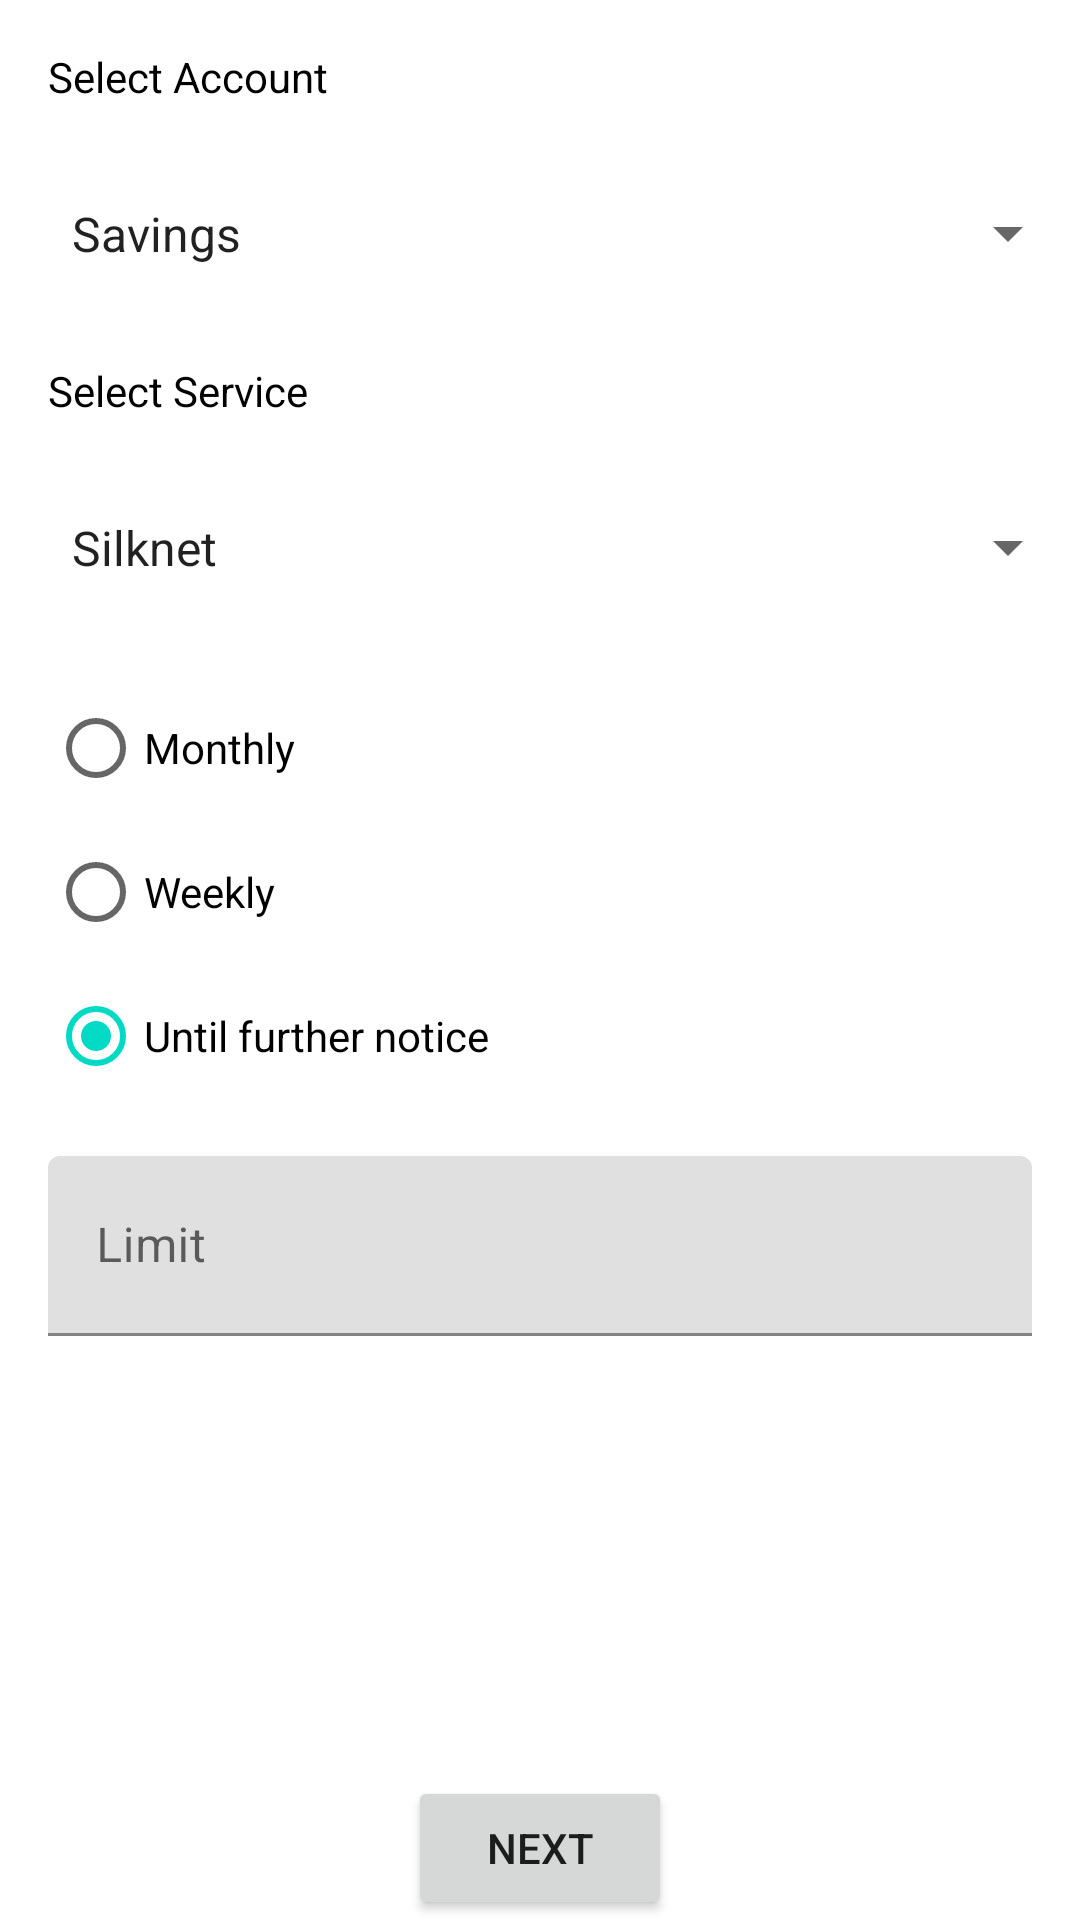

Reconstruct the res/layout file that produces this screen, plus the resources it refers to.
<!-- AndroidManifest.xml: application theme Theme.MVIDemo -->
<!-- res/layout/fragment_transaction.xml -->
<?xml version="1.0" encoding="utf-8"?>
<androidx.constraintlayout.widget.ConstraintLayout xmlns:android="http://schemas.android.com/apk/res/android"
    xmlns:app="http://schemas.android.com/apk/res-auto"
    xmlns:tools="http://schemas.android.com/tools"
    android:layout_width="match_parent"
    android:layout_height="match_parent"
    tools:context=".fragments.CreateTransactionFragment">

    <TextView
        android:id="@+id/selectAccountText"
        android:layout_width="match_parent"
        android:layout_height="wrap_content"
        android:layout_marginStart="16dp"
        android:layout_marginTop="16dp"
        android:layout_marginEnd="16dp"
        android:text="@string/select_account"
        android:textColor="#000"
        app:layout_constraintStart_toStartOf="parent"
        app:layout_constraintTop_toTopOf="parent" />

    <Spinner
        android:id="@+id/accountSpinner"
        android:layout_width="0dp"
        android:layout_height="wrap_content"
        android:layout_marginTop="16dp"
        android:entries="@array/account_array"
        android:foreground="#1E552B2B"
        android:padding="16dp"
        android:spinnerMode="dialog"
        app:layout_constraintEnd_toEndOf="parent"
        app:layout_constraintStart_toStartOf="parent"
        app:layout_constraintTop_toBottomOf="@+id/selectAccountText" />


    <TextView
        android:id="@+id/selectServiceText"
        android:layout_width="match_parent"
        android:layout_height="wrap_content"
        android:layout_marginStart="16dp"
        android:layout_marginTop="16dp"
        android:layout_marginEnd="16dp"
        android:text="@string/select_service"
        android:textColor="#000"
        app:layout_constraintStart_toStartOf="parent"
        app:layout_constraintTop_toBottomOf="@id/accountSpinner" />

    <Spinner
        android:id="@+id/serviceSpinner"
        android:layout_width="0dp"
        android:layout_height="wrap_content"
        android:layout_marginTop="16dp"
        android:entries="@array/service_array"
        android:foreground="#1E552B2B"
        android:padding="16dp"
        android:spinnerMode="dialog"
        app:layout_constraintEnd_toEndOf="parent"
        app:layout_constraintStart_toStartOf="parent"
        app:layout_constraintTop_toBottomOf="@+id/selectServiceText" />

    <com.google.android.material.textfield.TextInputLayout
        android:layout_width="0dp"
        android:layout_height="wrap_content"
        android:layout_margin="16dp"
        android:layout_marginTop="16dp"
        android:hint="@string/limit"
        app:errorEnabled="true"
        app:layout_constraintEnd_toEndOf="parent"
        app:layout_constraintStart_toStartOf="parent"
        app:layout_constraintTop_toBottomOf="@+id/rgPaymentType">

        <com.google.android.material.textfield.TextInputEditText
            android:id="@+id/etLimit"
            android:inputType="numberDecimal|number"
            android:layout_width="match_parent"
            android:layout_height="60dp"
            tools:layout_editor_absoluteX="12dp"
            tools:layout_editor_absoluteY="108dp">

        </com.google.android.material.textfield.TextInputEditText>

    </com.google.android.material.textfield.TextInputLayout>

    <RadioGroup
        android:id="@+id/rgPaymentType"
        android:layout_width="0dp"
        android:layout_height="wrap_content"
        android:layout_marginStart="16dp"
        android:layout_marginTop="16dp"
        android:layout_marginEnd="16dp"
        app:layout_constraintEnd_toEndOf="parent"
        app:layout_constraintStart_toStartOf="parent"
        app:layout_constraintTop_toBottomOf="@id/serviceSpinner">

        <RadioButton
            android:id="@+id/rbMonthly"
            android:layout_width="wrap_content"
            android:layout_height="wrap_content"
            android:text="@string/monthly" />

        <RadioButton
            android:id="@+id/rbWeekly"
            android:layout_width="wrap_content"
            android:layout_height="wrap_content"
            android:text="@string/weekly" />

        <RadioButton
            android:id="@+id/rbUntilFurtherNotice"
            android:layout_width="wrap_content"
            android:layout_height="wrap_content"
            android:checked="true"
            android:text="@string/until_further_notice" />

    </RadioGroup>

    <Button
        android:id="@+id/btnNext"
        android:layout_width="wrap_content"
        android:layout_height="wrap_content"
        android:text="@string/next"
        app:layout_constraintBottom_toBottomOf="parent"
        app:layout_constraintEnd_toEndOf="parent"
        app:layout_constraintStart_toStartOf="parent" />

</androidx.constraintlayout.widget.ConstraintLayout>
<!-- resources referenced by this layout -->
<resources>
  <string-array name="account_array">
          <item>Savings</item>
          <item>Loan</item>
          <item>Current</item>
      </string-array>
  <string-array name="service_array">
          <item>Silknet</item>
          <item>Magti</item>
          <item>Telasi</item>
      </string-array>
  <string name="limit">Limit</string>
  <string name="monthly">Monthly</string>
  <string name="next">Next</string>
  <string name="select_account">Select Account</string>
  <string name="select_service">Select Service</string>
  <string name="until_further_notice">Until further notice</string>
  <string name="weekly">Weekly</string>
  <style name="Theme.MVIDemo" parent="Theme.MaterialComponents.DayNight.DarkActionBar">
          
          <item name="colorPrimary">@color/purple_500</item>
          <item name="colorPrimaryVariant">@color/purple_700</item>
          <item name="colorOnPrimary">@color/white</item>
          
          <item name="colorSecondary">@color/teal_200</item>
          <item name="colorSecondaryVariant">@color/teal_700</item>
          <item name="colorOnSecondary">@color/black</item>
          
          <item name="android:statusBarColor" tools:targetApi="l">?attr/colorPrimaryVariant</item>
          
      </style>
  <!-- not gathered from this repository: default colours our renderer supplied (Android Studio template values) -->
  <color name="purple_500">#FF6200EE</color>
  <color name="purple_700">#FF3700B3</color>
  <color name="teal_200">#FF03DAC5</color>
  <color name="teal_700">#FF018786</color>
  <color name="black">#FF000000</color>
  <color name="white">#FFFFFFFF</color>
</resources>
